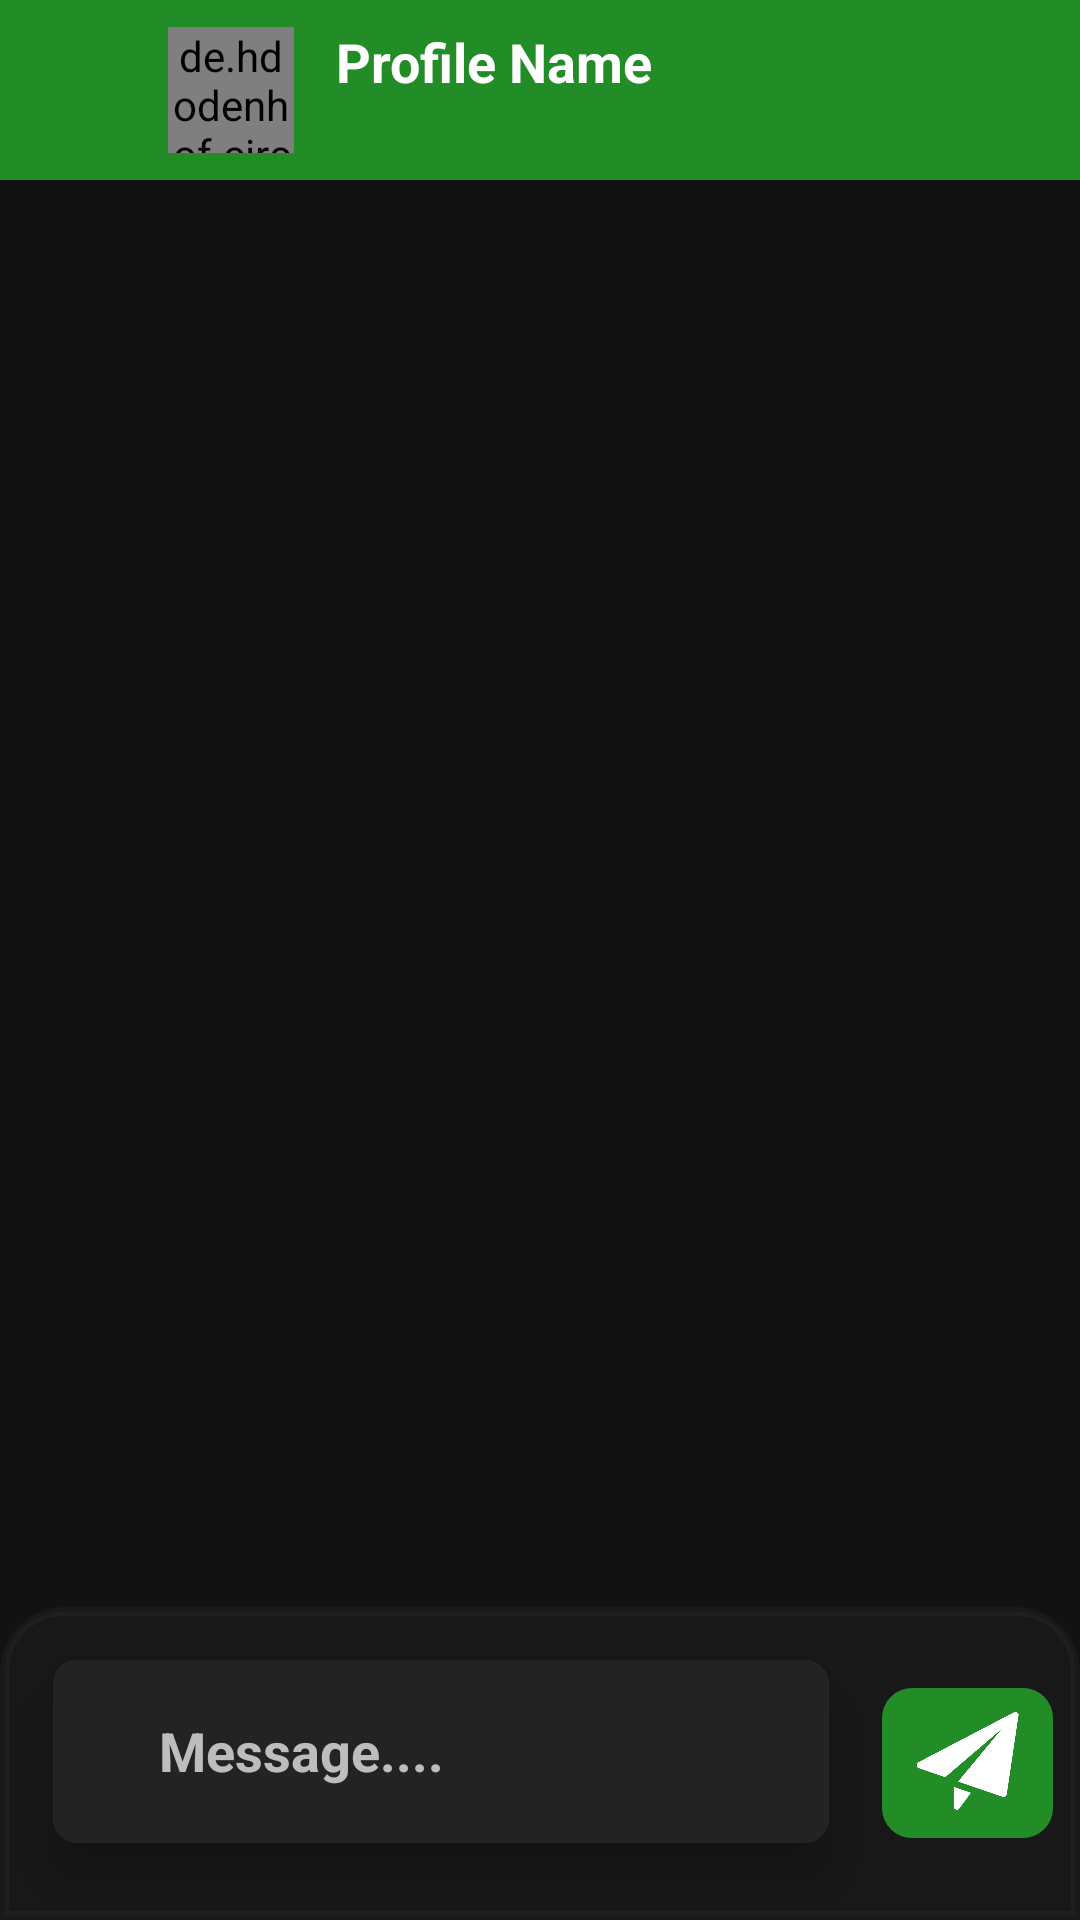

This screen was rendered from an Android layout file. Write that file and the resources it references.
<!-- AndroidManifest.xml: application theme Theme.ChatApp -->
<!-- res/layout/activity_chat.xml -->
<?xml version="1.0" encoding="utf-8"?>
<RelativeLayout xmlns:android="http://schemas.android.com/apk/res/android"
    xmlns:app="http://schemas.android.com/apk/res-auto"
    xmlns:tools="http://schemas.android.com/tools"
    android:layout_width="match_parent"
    android:layout_height="match_parent"
    tools:context=".ChatActivity">
    
    <androidx.appcompat.widget.Toolbar
        android:id="@+id/toolbar"
        android:background="#228C27"
        android:minHeight="?attr/actionBarSize"
        android:theme="?attr/actionBarTheme"
        android:layout_width="match_parent"
        android:layout_height="wrap_content">
        
        <LinearLayout
            android:orientation="horizontal"
            android:layout_width="wrap_content"
            android:layout_height="wrap_content">
            
            <ImageView
                android:id="@+id/backbuttonimage"
                android:layout_weight="7"
                android:layout_width="30dp"
                android:src="@drawable/baseline_arrow_back_ios_24"
                android:layout_height="60dp"/>
            
            <de.hdodenhof.circleimageview.CircleImageView
                android:id="@+id/profileImage01"
                android:layout_width="42dp"
                android:layout_height="42dp"
                android:src="@drawable/user"
                android:layout_gravity="center"
                android:layout_marginLeft="10dp"/>
            
            <LinearLayout
                android:orientation="vertical"
                android:layout_marginLeft="14dp"
                android:layout_gravity="center"
                android:layout_width="match_parent"
                android:layout_height="wrap_content">
                
                <TextView
                    android:id="@+id/name"
                    android:text="Profile Name"
                    android:textColor="@color/white"
                    android:textSize="18sp"
                    android:layout_gravity="center"
                    android:gravity="center"
                    android:textAlignment="center"
                    android:textStyle="bold|normal"
                    android:layout_width="wrap_content"
                    android:layout_height="wrap_content"/>

                <TextView
                    android:id="@+id/status"
                    android:text="Online"
                    android:textColor="@color/white"
                    android:textSize="14sp"
                    android:textAlignment="textStart"
                    android:textStyle="bold|normal"
                    android:visibility="invisible"
                    android:layout_width="wrap_content"
                    android:layout_height="wrap_content"/>

            </LinearLayout>

        </LinearLayout>

    </androidx.appcompat.widget.Toolbar>


    <androidx.recyclerview.widget.RecyclerView
        android:id="@+id/recyclerView"
        android:layout_width="match_parent"
        android:layout_height="591dp"
        android:layout_below="@id/toolbar"
        android:layout_alignParentBottom="true"
        android:layout_marginTop="-2dp"
        android:layout_marginBottom="81dp"
        android:visibility="visible"
        app:layoutManager="androidx.recyclerview.widget.LinearLayoutManager"
        tools:listitem="@layout/send_msg" />

    <LinearLayout
        android:id="@+id/linear02"
        android:layout_above="@id/recyclerView"
        android:layout_alignParentBottom="true"
        android:layout_width="match_parent"
        android:background="@drawable/bottom"
        android:layout_height="wrap_content"
        android:orientation="horizontal">

        <androidx.cardview.widget.CardView
            app:cardUseCompatPadding="true"
            app:cardCornerRadius="8dp"
            app:cardElevation="10dp"
            android:layout_weight="2"
            android:padding="10dp"
            android:layout_marginStart="5dp"
            android:layout_marginEnd="5dp"
            android:layout_marginBottom="8dp"
            android:layout_width="match_parent"
            android:layout_height="wrap_content">

            <LinearLayout
                android:layout_width="match_parent"
                android:layout_height="61dp"
                android:background="#E9202020"
                android:baselineAligned="false"
                android:gravity="center"
                android:orientation="horizontal"
                android:padding="8dp">

                <LinearLayout
                    android:layout_width="match_parent"
                    android:layout_height="match_parent"
                    android:layout_gravity="center"
                    android:gravity="center"
                    android:orientation="vertical"
                    >

                    <EditText
                        android:id="@+id/messageBox"
                        android:layout_width="match_parent"
                        android:layout_height="wrap_content"
                        android:layout_gravity="center"
                        android:layout_marginStart="5dp"
                        android:background="@drawable/messagebox"
                        android:hint="Message...."
                        android:paddingStart="20dp"
                        android:padding="7dp"
                        android:textColor="@color/white"
                        android:textSize="18sp"
                        android:textStyle="bold" />
                </LinearLayout>


















            </LinearLayout>


        </androidx.cardview.widget.CardView>
        
        <ImageView
            android:id="@+id/send"
            android:src="@drawable/send"
            android:layout_width="57dp"
            android:layout_marginEnd="9dp"
            android:layout_gravity="center"
            android:padding="8dp"
            android:background="@drawable/send_button"
            android:layout_height="50dp"/>
    </LinearLayout>

</RelativeLayout>
<!-- res/layout/send_msg.xml (included above) -->
<?xml version="1.0" encoding="utf-8"?>
<LinearLayout xmlns:android="http://schemas.android.com/apk/res/android"
    android:layout_width="match_parent"
    android:layout_height="wrap_content"
    android:orientation="vertical"
    android:gravity="end"
    android:layout_gravity="end"
    >

    <LinearLayout
        android:id="@+id/mLinear"
        android:orientation="horizontal"
        android:background="@drawable/send_drawable"
        android:padding="15dp"
        android:layout_margin="20dp"
        android:layout_width="wrap_content"
        android:layout_height="wrap_content">

        <TextView
            android:id="@+id/message"
            android:text="@string/app_name"
            android:textColor="#fff"
            android:textStyle="bold|normal"
            android:textSize="17sp"
            android:textAlignment="textStart"
            android:layout_width="match_parent"
            android:layout_height="wrap_content"/>

    </LinearLayout>

    <ImageView
        android:id="@+id/image"
        android:layout_width="205dp"
        android:layout_height="140dp"
        android:visibility="gone"
        android:src="@drawable/image"
        android:layout_marginTop="5dp"
        android:scaleType="centerCrop"/>


</LinearLayout>
<!-- resources referenced by this layout -->
<resources>
  <!-- drawable attach: png bitmap (drawable, 23333 bytes) -->
  <!-- drawable bottom (drawable) -->
  <?xml version="1.0" encoding="utf-8"?>
  <shape xmlns:android="http://schemas.android.com/apk/res/android">
      <stroke
          android:color="#0F8A8A98"
          android:width="3dp"
          />
      <solid
          android:color="#EE191919"
          />
      <corners
          android:topLeftRadius="20dp"
          android:topRightRadius="20dp"/>
  </shape>
  <!-- drawable messagebox (drawable) -->
  <?xml version="1.0" encoding="utf-8"?>
  <shape xmlns:android="http://schemas.android.com/apk/res/android" android:shape="rectangle" >
      <corners
          android:radius="26dp" />
  
  
      <padding
          android:left="10dp"
          android:top="0dp"
          android:right="0dp"
          android:bottom="0dp" />
      <size
          android:width="182dp"
          android:height="40dp" />
  </shape>
  <!-- drawable send: png bitmap (drawable, 18221 bytes) -->
  <!-- drawable send_button (drawable) -->
  <shape xmlns:android="http://schemas.android.com/apk/res/android">
  
      <solid
          android:color="#228C27"
          />
  
      <corners
          android:radius="10dp"
          />
  </shape>
  <!-- drawable send_drawable (drawable) -->
  <?xml version="1.0" encoding="utf-8"?>
  <shape xmlns:android="http://schemas.android.com/apk/res/android">
  
  
      <solid
          android:color="#DA2A2B2A"
          />
      <stroke
          android:color="#79F795"
          android:width="2dp"
          />
      <corners
          android:topLeftRadius="40dp"
          android:topRightRadius="40dp"
          android:bottomRightRadius="2dp"
          android:bottomLeftRadius="40dp"
          />
  </shape>
  <string name="app_name">Chat App</string>
  <style name="Theme.ChatApp" parent="Theme.MaterialComponents.NoActionBar">
          
          <item name="colorPrimary">@color/purple_500</item>
          <item name="colorPrimaryVariant">@color/purple_700</item>
          <item name="colorOnPrimary">@color/white</item>
          
          <item name="colorSecondary">@color/teal_200</item>
          <item name="colorSecondaryVariant">@color/teal_700</item>
          <item name="colorOnSecondary">@color/black</item>
          
          <item name="android:statusBarColor">#228C27</item>
          
      </style>
  <!-- not gathered from this repository: default colours our renderer supplied (Android Studio template values) -->
  <color name="purple_500">#FF6200EE</color>
  <color name="purple_700">#FF3700B3</color>
  <color name="teal_200">#FF03DAC5</color>
  <color name="teal_700">#FF018786</color>
  <color name="black">#FF000000</color>
  <color name="white">#FFFFFFFF</color>
</resources>
